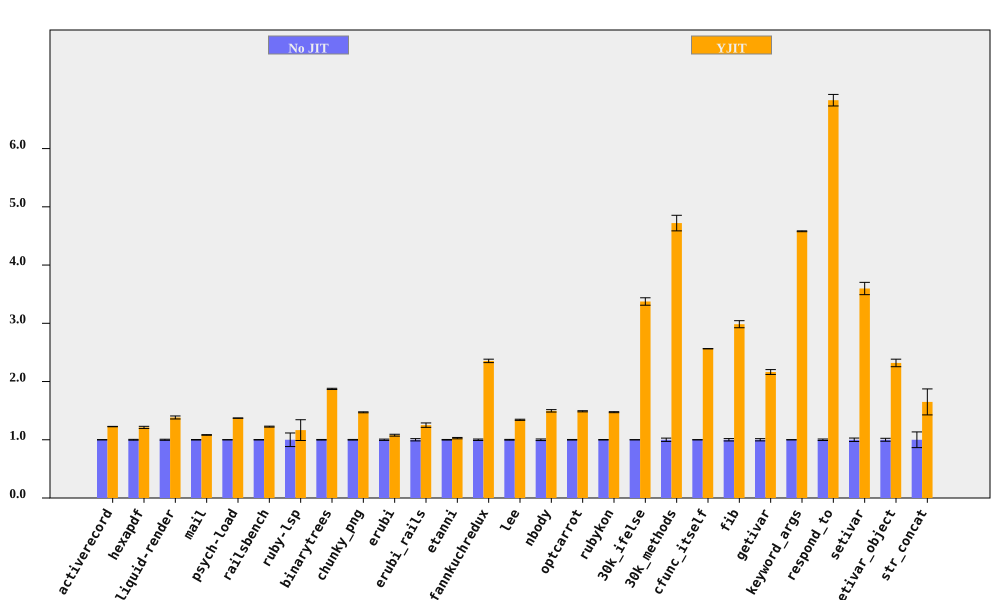

The table this chart was drawn from, first rows:
bench, No JIT (ms), No JIT RSD, YJIT (ms), YJIT RSD, YJIT spd, YJIT spd RSD, % in YJIT
activerecord, 377.3, 0.2157, 307.6, 0.1488, 1.227, 0.2621, 90.59
hexapdf, 7991, 0.6995, 6589, 1.32, 1.213, 1.494, 94.14
liquid-render, 541, 0.92, 391.2, 1.624, 1.383, 1.867, 86.96
mail, 449.5, 0.4416, 415.1, 0.1428, 1.083, 0.4641, 97.26
psych-load, 7356, 0.1421, 5362, 0.08032, 1.372, 0.1633, 99.99
railsbench, 7416, 0.2944, 6051, 0.6064, 1.226, 0.6741, 90.67
ruby-lsp, 237.1, 11.66, 203.4, 9.907, 1.166, 15.3, 65.59
binarytrees, 1005, 0.5216, 536.2, 0.2127, 1.873, 0.5633, 100
chunky_png, 2225, 0.5633, 1512, 0.08513, 1.471, 0.5697, 100
erubi, 790, 1.139, 732.5, 0.9497, 1.079, 1.483, 100
erubi_rails, 61.44, 1.963, 49.1, 2.296, 1.251, 3.021, 87.68
etanni, 1170, 0.5236, 1138, 0.9897, 1.028, 1.12, 7.028
fannkuchredux, 5718, 1.238, 2429, 0.1657, 2.354, 1.25, 100
lee, 3108, 0.6398, 2314, 0.3573, 1.343, 0.7328, 99.97
nbody, 267.1, 1.362, 178.4, 0.2594, 1.497, 1.386, 100
optcarrot, 15986, 0.5052, 10735, 0.4193, 1.489, 0.6565, 96.81
rubykon, 31808, 0.4496, 21582, 0.3805, 1.474, 0.589, 99.69
30k_ifelse, 6401, 0.1602, 1897, 1.885, 3.374, 1.892, 100
30k_methods, 18566, 2.834, 3933, 0.06158, 4.721, 2.835, 100
cfunc_itself, 264.4, 0.05577, 103.1, 0.009644, 2.563, 0.0566, 100
fib, 523.4, 2.031, 175.4, 0.005183, 2.984, 2.031, 100
getivar, 233.5, 1.924, 107.9, 0.01217, 2.163, 1.924, 100
keyword_args, 691.9, 0.1556, 151.1, 0.03515, 4.58, 0.1595, 100
respond_to, 681.5, 1.289, 99.77, 0.6662, 6.831, 1.451, 100
setivar, 180, 2.936, 50.05, 0.05474, 3.597, 2.937, 100
setivar_object, 295, 2.522, 127.2, 1.19, 2.319, 2.789, 100
str_concat, 175.6, 13.48, 106.4, 1.01, 1.65, 13.52, 99.99
